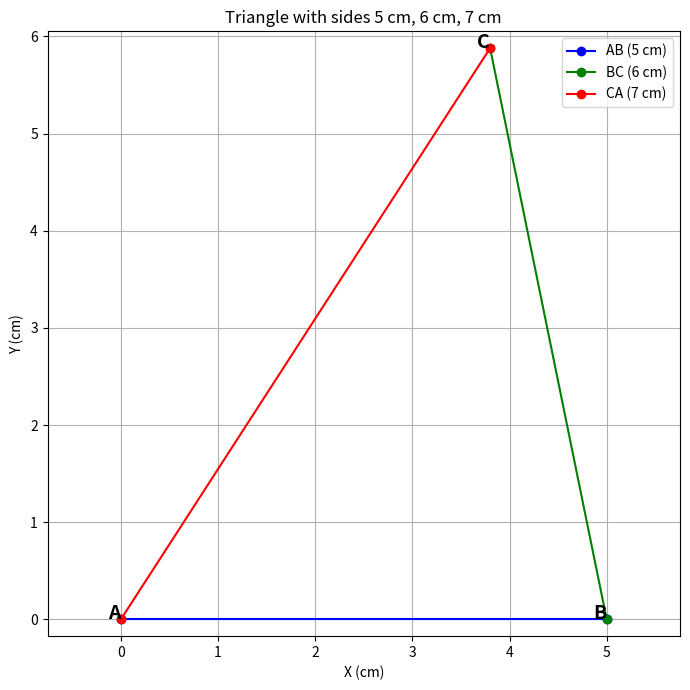

This figure's Python source:
import numpy as np
import matplotlib.pyplot as plt

# Side lengths
AB = 5
BC = 6
CA = 7

# Place A at (0,0), B at (5,0)
A = (0, 0)
B = (AB, 0)

# Calculate cosA using Law of Cosines
cosA = (AB**2 + CA**2 - BC**2) / (2 * AB * CA)
sinA = np.sqrt(1 - cosA**2)

# Coordinates of C
Cx = CA * cosA
Cy = CA * sinA
C = (Cx, Cy)

print('Coordinates of A:', A)
print('Coordinates of B:', B)
print('Coordinates of C:', (round(Cx, 2), round(Cy, 2)))

# 2D graph
plt.figure(figsize=(7,7))
plt.plot([A[0], B[0]], [A[1], B[1]], 'bo-', label='AB (5 cm)')
plt.plot([B[0], C[0]], [B[1], C[1]], 'go-', label='BC (6 cm)')
plt.plot([C[0], A[0]], [C[1], A[1]], 'ro-', label='CA (7 cm)')

for point, label in zip([A, B, C], ['A', 'B', 'C']):
    plt.text(point[0], point[1], label, fontsize=14, fontweight='bold', ha='right', color='black')

plt.xlabel('X (cm)')
plt.ylabel('Y (cm)')
plt.title('Triangle with sides 5 cm, 6 cm, 7 cm')
plt.legend()
plt.grid(True)
plt.axis('equal')
plt.tight_layout()
plt.savefig('triangle_5_6_7.png', dpi=200)
plt.close()
